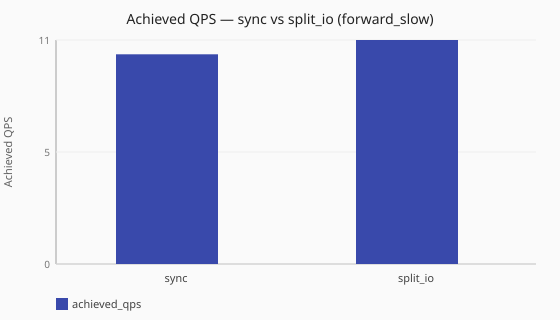

Values plotted in this chart, from the file beside it:
scenario_id, runtime, achieved_qps, latency_avg_ms, queries_sent, queries_completed, queries_lost, workers
scale-sync-forward-slow, sync, 10.2, 1651, 340, 153, 187, ingress_workers=2
scale-split-io-forward-slow, split_io, 10.9, 3320, 298, 161, 137, ingress_workers=2, policy_workers=2, io_…
